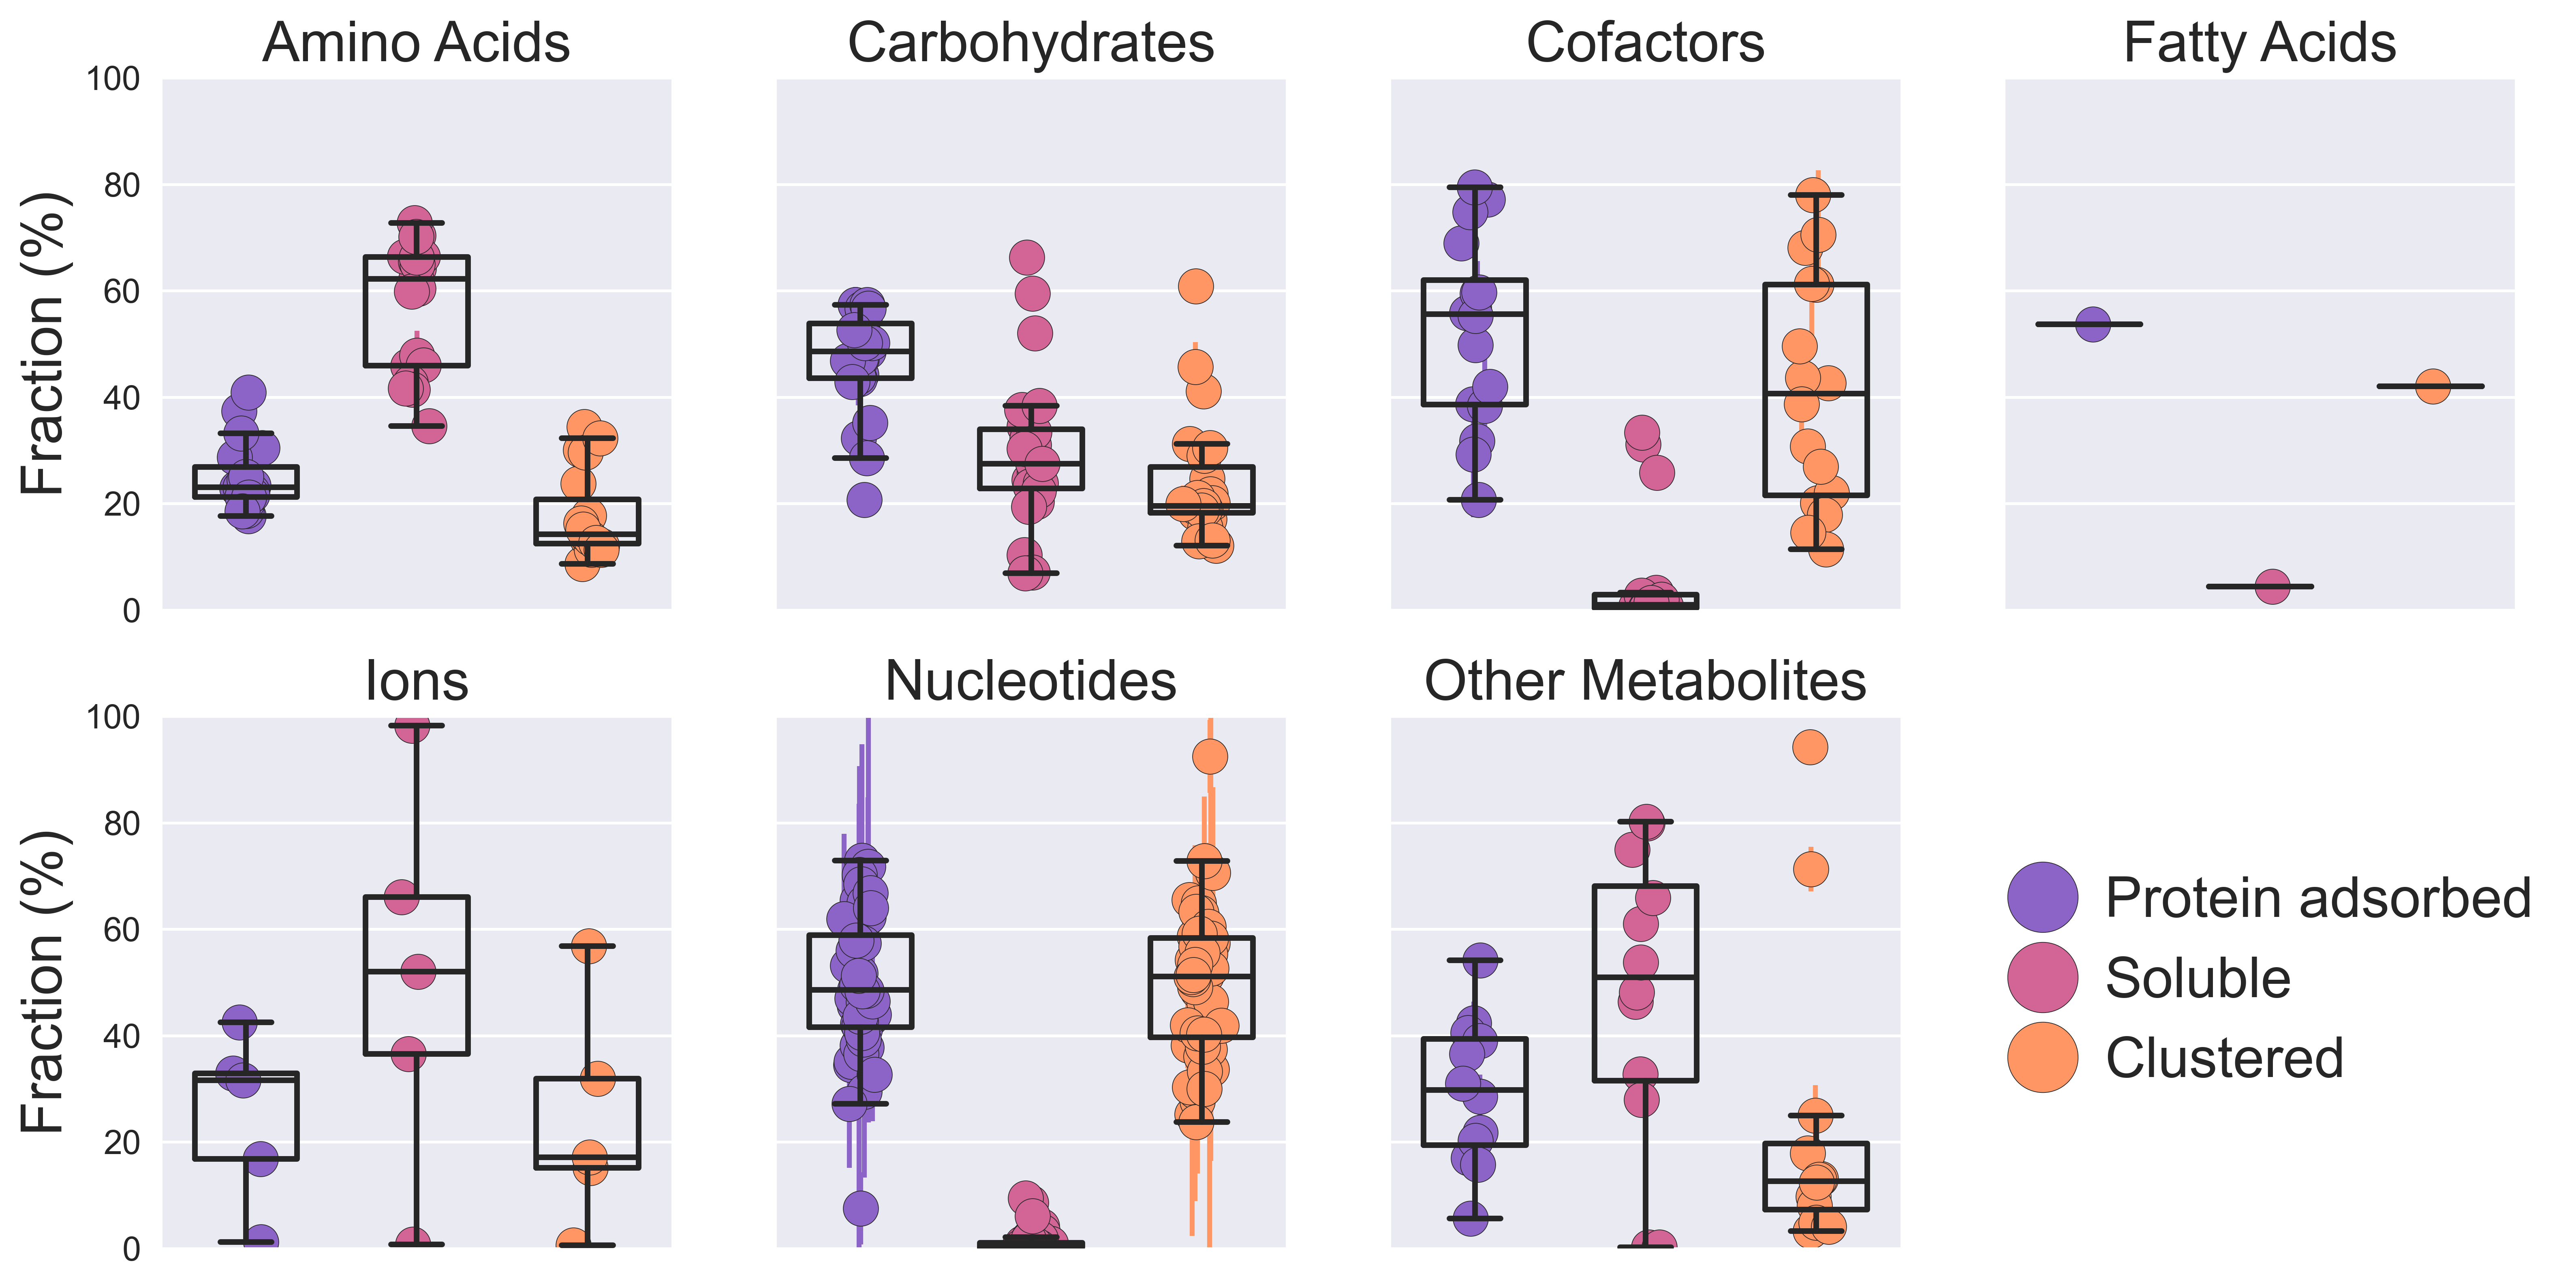

Write Python code to recreate this figure.
#!/usr/bin/env python3

import numpy as np
import matplotlib.pyplot as plt
import pickle
import glob
from collections import defaultdict
import requests
import io
import pandas as pd
from uncertainties import ufloat

plt.style.use("../../mystyle.mplstyle")


STATES = ["protein_adsorbed", "soluble", "clustered"]
COLORS = {'protein_adsorbed': '#8C64C8', 
          'soluble': '#D26496', 
          'clustered': '#FF9664'}


def compute_time_averaged_fractions(results):
    """
    time averaged fractions for a single replica
    """
    accumulator = defaultdict(lambda: defaultdict(list))

    start = int(len(results)/2)
    for frame in results[start:]:
        for mol, states in frame['fractions'].items():
            for state, val in states.items():
                accumulator[mol][state].append(val)

    avg_frac = {
        mol: {state: np.mean(vals) for state, vals in states.items()}
        for mol, states in accumulator.items()
    }

    return avg_frac


def average_time_averaged_fractions_across_replicas(results_list):
    """
    Parameters
    ----------
    results_list : list
        Each element is a per-frame results object

    Returns
    -------
    avg_frac_mean : dict
        avg_frac_mean[molecule][state] = replica-averaged mean
    avg_frac_std : dict
        avg_frac_std[molecule][state] = std across replicas
    """

    # First: compute time-averaged fractions per replica
    replica_avgs = []
    for results in results_list:
        replica_avgs.append(
            compute_time_averaged_fractions(results)
        )

    # Collect across replicas
    accumulator = defaultdict(lambda: defaultdict(list))

    for avg_frac in replica_avgs:
        for mol, states in avg_frac.items():
            for state, val in states.items():
                accumulator[mol][state].append(val)

    # Compute mean and std across replicas
    avg_frac_mean = {}
    avg_frac_std = {}

    for mol, states in accumulator.items():
        avg_frac_mean[mol] = {}
        avg_frac_std[mol] = {}
        for state, vals in states.items():
            avg_frac_mean[mol][state] = np.mean(vals)
            avg_frac_std[mol][state] = np.std(vals)

    return avg_frac_mean, avg_frac_std


def plot_time_averaged_by_class(avg_frac, std_frac, mol_to_class):
    """
    Produces one subplot per metabolite class.
    Each subplot contains three box plots:
        protein_adsorbed / soluble / clustered
    """

    states = ["protein_adsorbed", "soluble", "clustered"]
    state_labels = ["Protein adsorbed", "Soluble", "Clustered"]
    colors = ['#8C64C8','#D26496','#FF9664']
    cols=dict(zip(states, colors))
    
    # Organise data: class → state → list of values
    class_data = defaultdict(lambda: defaultdict(list))

    for mol, states_dict in avg_frac.items():
        if mol not in mol_to_class:
            continue
        cls = mol_to_class[mol]
        for state in states:
            class_data[cls][state].append(states_dict[state])

    # Organise data: class → state → list of values
    class_data_std = defaultdict(lambda: defaultdict(list))

    for mol, states_dict in std_frac.items():
        if mol not in mol_to_class:
            continue
        cls = mol_to_class[mol]
        for state in states:
            class_data_std[cls][state].append(states_dict[state])

    classes = sorted(class_data.keys())
    n_classes = len(classes)

    fig, axes = plt.subplots(
        2,4,
        figsize=(15,7.5),
        sharey=True
    )

    if n_classes == 1:
        axes = [axes]

    for ax, cls in zip(axes.flatten(), classes):
        data = [class_data[cls][state] for state in states]

        ax.boxplot(
            data,
            widths=0.6,
            showfliers=False,
            boxprops={'lw': 2,
                      'color': '#262626'},
            medianprops={'lw':2,
                         'c': '#262626'},
            capprops={'lw':2,
                      'c': '#262626'},
            whiskerprops={'lw':2,
                          'c': '#262626'},
            flierprops = {'marker': ''},
            # patch_artist=True,
            zorder=10           
        )
        title = ' '.join(cls.split('_'))
        if title != 'Lipids':
            ax.set_title(' '.join(cls.split('_')),
                         fontsize=20)
        else:
            ax.set_title('Fatty acid', fontsize=20)
        ax.set_xticks([])
        ax.set_ylim(0, 1)

        # Optional: show individual metabolite means as scatter
        for i, state in enumerate(states, start=1):
            y = class_data[cls][state]
            yerr = class_data_std[cls][state]
            x = np.random.normal(i, 0.04, size=len(y))
            ax.errorbar(x, y, 
                        yerr=yerr,
                        label=state_labels[i-1], #' '.join([j for j in state_labels[i-1].split('_')]),
                        #alpha=0.6,
                        c=cols[state],
                        markeredgecolor='#262626',
                        markeredgewidth=.25,
                        ls='',
                        marker='.',
                        markersize=25,
                        )

    for ax in axes[:,0]:
        ax.set_ylabel('Fraction (%)',
                      fontsize=20)
        ax.set_yticks([0,0.2,0.4,0.6,0.8,1],
                      ['0', '20', '40', '60', '80', '100'])
            
    axes[-1][-2].legend(#handles,
                         #labels,
                         loc = 'center',
                         handletextpad=0.1,
                         bbox_transform = axes[-1][-1].transAxes,
                         bbox_to_anchor=(0.5, 0.5),
                         fontsize = 20,
                         markerscale=2)
    fig.delaxes(axes[-1][-1])
    fig.savefig('partitioning_per_class_per_mol.png', 
                dpi = 500,
                bbox_inches='tight')


def export_data(mol_to_class, avg_frac_mean, avg_frac_std):
        
    data_out = defaultdict(lambda: defaultdict(dict))
    states = ["protein_adsorbed", "soluble", "clustered"]
    
    for mol, states_dict in avg_frac_mean.items():
        if mol not in mol_to_class:
            continue
        cls = mol_to_class[mol]
        vals_dict = {}
        for state in states:
            vals_dict[state] = ufloat(np.round(states_dict[state], 2),
                                      np.round(avg_frac_std[mol][state], 2))
        data_out[cls][mol] = vals_dict
            
    dfs = {
        key: pd.DataFrame.from_dict(value, orient="index")
        for key, value in data_out.items()
    }
            
    with pd.ExcelWriter("partitioning_per_class_per_mol.xlsx", engine="xlsxwriter") as writer:
        for sheet_name, df in dfs.items():
            df = dfs[sheet_name].sort_index()
            df.to_excel(writer, sheet_name=sheet_name)

# ── Load ─────────────────────────────────────────────────────────────────────
results_files = sorted(glob.glob("../../analysed_data/with_metabolites/*/cluster_states_*.pkl"))
results_list  = [pickle.load(open(f, 'rb'))['results'] for f in results_files]


# get metabolite classes from the master database spreadsheet on the M3-metabolome repo
metabolites_url = "https://raw.githubusercontent.com/Martini-Force-Field-Initiative/M3-Metabolome/refs/heads/main/misc/database.csv"
s = requests.get(metabolites_url).content

metabolites = pd.read_csv(io.StringIO(s.decode('utf-8')),
                          usecols=[
                              'resname',
                              'class',
                              ],
                          index_col='resname')

avg_frac_mean, avg_frac_std = average_time_averaged_fractions_across_replicas(results_list)
mol_to_class = metabolites.to_dict()['class']

plot_time_averaged_by_class(avg_frac_mean,
                            avg_frac_std,
                            mol_to_class
                            )

export_data(mol_to_class, avg_frac_mean, avg_frac_std)
